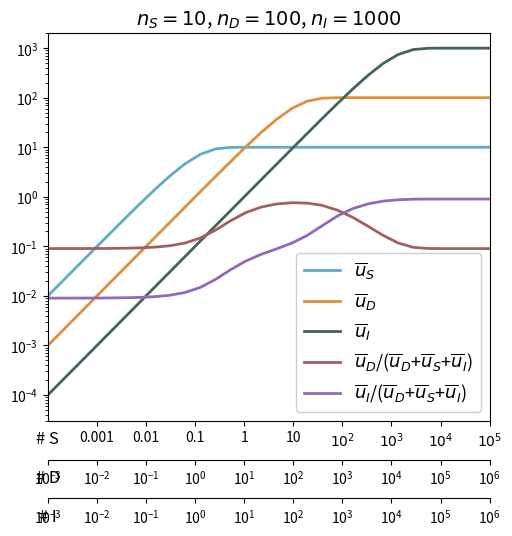

The script that saved this image:
# Import required libraries
import matplotlib.pyplot as plt
import numpy as np
from matplotlib.ticker import MultipleLocator


# Parameter initialization for the three types of mutations (S, D, and I)
ns = 10
nd = 100
ni = 1000
mus = 1
mud = 10**(-2)
mui = 10**(-4)


datapoints = 30
tmin = 10**(-3)
tmax = 10**(6)

# Create logarithmically spaced array for mutation supply
T = np.logspace(np.log10(tmin), np.log10(tmax), num=datapoints, base=10)  # mutation supply


us = ns*(1-np.exp(-mus*T))
ud = nd*(1-np.exp(-mud*T))
ui = ni*(1-np.exp(-mui*T))


# Plotting
fig = plt.figure(figsize=(5.7,5.7))
ax1 = fig.add_subplot(111)
ax2 = ax1.twiny()
ax3 = ax1.twiny()


# Adjusting layout for the twin X axes
fig.subplots_adjust(bottom=0.2)

ax1.plot(T, us, color="#62AAC5", lw=2, label='$\\overline{u}_S$')
ax1.plot(T, ud, color="#DD903B", lw=2, label='$\\overline{u}_D$')
ax1.plot(T, ui, color="#446455", lw=2, label='$\\overline{u}_I$')
ax1.plot(T, ud/(ud+us+ui), lw=2, color="#a45e5f", label='$\\overline{u}_D$/($\\overline{u}_D$+$\\overline{u}_S$+$\\overline{u}_I$)')
ax1.plot(T, ui/(ud+us+ui), lw=2, color="C4", label='$\\overline{u}_I$/($\\overline{u}_D$+$\\overline{u}_S$+$\\overline{u}_I$)')


ax1.set_xscale("log")
ax1.set_yscale("log")

# Setting ticks for type S
# Set the x-ticks
ax1.set_xticks([0.1/(mus*ns), 1/(mus*ns), 10/(mus*ns), 100/(mus*ns), 1000/(mus*ns), 10000/(mus*ns), 100000/(mus*ns), 10**6/(mus*ns),10**7/(mus*ns)])
ax1.set_xticklabels([0.1, 1, 10, "$10^2$", "$10^3$", "$10^4$","$10^5$","$10^6$","$10^7$"])

# Set the fontsize for x-tick labels
ax1.tick_params(axis='x', labelsize=10)


ax1.set_xlabel("# S", fontsize=12)


# Settings for the twin X axis for type D
ax2.set_xscale("log")
ax2.xaxis.set_ticks_position("bottom")
ax2.xaxis.set_label_position("bottom")
ax2.spines["bottom"].set_position(("axes", -0.1))
ax2.set_frame_on(True)
ax2.patch.set_visible(False)
for sp in ax2.spines.values():
    sp.set_visible(False)
ax2.spines["bottom"].set_visible(True)

# Set the x-ticks
ax1.set_xticks([0.01/(mus*nd), 0.1/(mus*nd), 1/(mus*nd), 10/(mus*nd), 100/(mus*nd), 1000/(mus*nd), 10000/(mus*nd), 100000/(mus*ns), 10**6/(mus*ns),10**7/(mus*ns)])
ax1.set_xticklabels([0.01,0.1, 1, 10, "$10^2$", "$10^3$", "$10^4$","$10^5$","$10^6$","$10^7$"])

# Set the fontsize for x-tick labels
ax1.tick_params(axis='x', labelsize=10)


ax2.set_xlabel("# D", fontsize=12)

# Settings for the second twin X axis for type I
ax3.set_xscale("log")
ax3.xaxis.set_ticks_position("bottom")
ax3.xaxis.set_label_position("bottom")
ax3.spines["bottom"].set_position(("axes", -0.2))
ax3.set_frame_on(True)
ax3.patch.set_visible(False)
for sp in ax3.spines.values():
    sp.set_visible(False)
ax3.spines["bottom"].set_visible(True)

# Set the x-ticks
ax1.set_xticks([0.001/(mui*ni),0.01/(mui*ni),0.1/(mui*ni),1/(mui*ni),10/(mui*ni),100/(mui*ni),1000/(mui*ni),10000/(mui*ni),100000/(mui*ni), 10**6/(mui*ni)])
ax1.set_xticklabels([0.001,0.01, 0.1, 1, 10, "$10^2$", "$10^3$", "$10^4$","$10^5$","$10^6$"])

# Set the fontsize for x-tick labels
ax1.tick_params(axis='x', labelsize=10)

ax3.set_xlabel("# I", fontsize=12)


ax1.xaxis.set_minor_locator(MultipleLocator(10000000))
ax2.xaxis.set_minor_locator(MultipleLocator(10000000))
ax3.xaxis.set_minor_locator(MultipleLocator(10000000))
ax1.xaxis.set_label_coords(.00, -.025)
ax2.xaxis.set_label_coords(.000, -.125)
ax3.xaxis.set_label_coords(.000, -.225)


ax1.set_xlim(tmin,tmax)
ax2.set_xlim(tmin,tmax)
ax3.set_xlim(tmin,tmax)
ax1.set_ylim(3*10**(-5),2*10**(3))

plt.title("$n_S={}$, $n_D={}$, $n_I={}$".format(ns,nd,ni), fontsize=14)
ax1.legend(fontsize=13, framealpha=1, loc=4)

#plt.savefig('simpleModelthreeTypes.pdf')
plt.show()